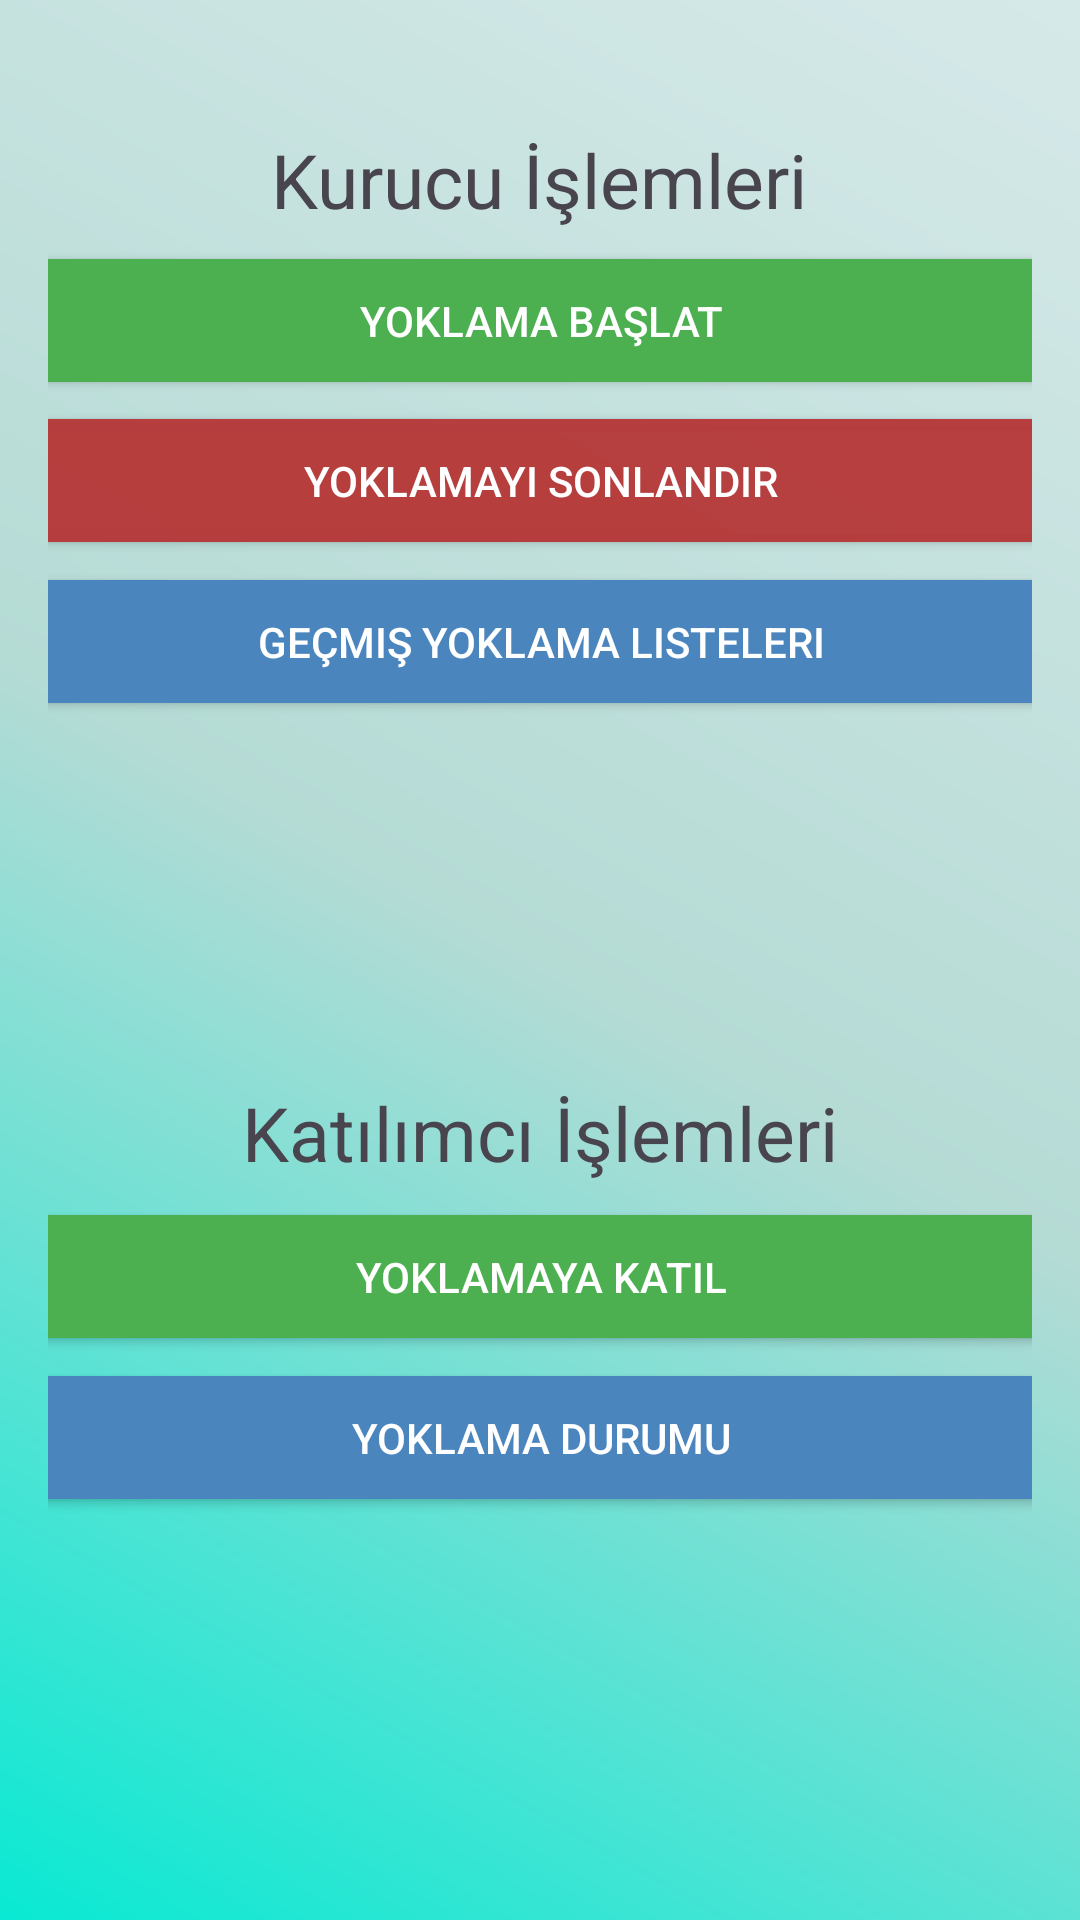

The Android layout XML behind this screen, and the referenced resources:
<!-- AndroidManifest.xml: application theme Theme.Yoklamaceptever3 -->
<!-- res/layout/activity_yoklama.xml -->
<androidx.constraintlayout.widget.ConstraintLayout xmlns:android="http://schemas.android.com/apk/res/android"
    xmlns:app="http://schemas.android.com/apk/res-auto"
    xmlns:tools="http://schemas.android.com/tools"
    android:layout_width="match_parent"
    android:layout_height="match_parent"
    android:background="@drawable/background_gradient"
    android:orientation="vertical"
    android:padding="16dp">

    

    <Button
        android:id="@+id/button10"
        android:layout_width="365dp"
        android:layout_height="53dp"
        android:onClick="yoklamaBaslat"
        android:backgroundTint="#4CAF50"
        android:drawablePadding="8dp"
        android:elevation="4dp"
        android:padding="12dp"
        android:text="Yoklama Başlat"
        android:textColor="@android:color/white"
        app:cornerRadius="16dp"
        app:layout_constraintBottom_toBottomOf="parent"
        app:layout_constraintEnd_toEndOf="parent"
        app:layout_constraintStart_toStartOf="parent"
        app:layout_constraintTop_toTopOf="parent"
        app:layout_constraintVertical_bias="0.116" />

    <Button
        android:id="@+id/button14"
        android:layout_width="365dp"
        android:layout_height="53dp"
        android:onClick="yoklamaBitir"
        android:backgroundTint="#F4B63838"
        android:drawablePadding="8dp"
        android:elevation="4dp"
        android:padding="12dp"

        android:text="Yoklamayı Sonlandır"
        android:textColor="@android:color/white"
        app:cornerRadius="16dp"
        app:layout_constraintBottom_toBottomOf="parent"
        app:layout_constraintEnd_toEndOf="parent"
        app:layout_constraintStart_toStartOf="parent"
        app:layout_constraintTop_toTopOf="parent"
        app:layout_constraintVertical_bias="0.212" />

    <TextView
        android:id="@+id/textView10"
        android:layout_width="wrap_content"
        android:layout_height="wrap_content"
        android:text="Kurucu İşlemleri"
        android:textSize="25dp"
        app:layout_constraintBottom_toBottomOf="parent"
        app:layout_constraintEnd_toEndOf="parent"
        app:layout_constraintHorizontal_bias="0.498"
        app:layout_constraintStart_toStartOf="parent"
        app:layout_constraintTop_toTopOf="parent"
        app:layout_constraintVertical_bias="0.047" />

    <TextView
        android:id="@+id/textView11"
        android:layout_width="wrap_content"
        android:layout_height="wrap_content"
        android:text="Katılımcı İşlemleri"
        android:textSize="25dp"
        app:layout_constraintBottom_toBottomOf="parent"
        app:layout_constraintEnd_toEndOf="parent"
        app:layout_constraintStart_toStartOf="parent"
        app:layout_constraintTop_toTopOf="parent"
        app:layout_constraintVertical_bias="0.6" />

    <Button
        android:id="@+id/button_past_attendances"
        android:layout_width="365dp"
        android:layout_height="53dp"
        android:backgroundTint="#4A85BD"
        android:drawablePadding="8dp"
        android:elevation="4dp"
        android:padding="12dp"
        android:text="Geçmiş Yoklama Listeleri"
        android:textColor="@android:color/white"
        app:cornerRadius="16dp"
        app:layout_constraintBottom_toBottomOf="parent"
        app:layout_constraintEnd_toEndOf="parent"
        app:layout_constraintStart_toStartOf="parent"
        app:layout_constraintTop_toTopOf="parent"
        app:layout_constraintVertical_bias="0.309" />

    <Button
        android:id="@+id/YoklamaDurumum"
        android:layout_width="365dp"
        android:layout_height="53dp"
        android:backgroundTint="#4A85BD"
        android:drawablePadding="8dp"
        android:elevation="4dp"
        android:padding="12dp"
        android:text="Yoklama Durumu"
        android:textColor="@android:color/white"
        app:cornerRadius="16dp"
        app:layout_constraintBottom_toBottomOf="parent"
        app:layout_constraintEnd_toEndOf="parent"
        app:layout_constraintStart_toStartOf="parent"
        app:layout_constraintTop_toTopOf="parent"
        app:layout_constraintVertical_bias="0.787" />

    <Button
        android:id="@+id/button_participate"
        android:layout_width="365dp"
        android:layout_height="53dp"
        android:backgroundTint="#4CAF50"
        android:drawablePadding="8dp"
        android:elevation="4dp"
        android:padding="12dp"
        android:onClick="yoklamayaKatil"
        android:text="Yoklamaya Katıl"
        android:textColor="@android:color/white"
        app:cornerRadius="16dp"
        app:layout_constraintBottom_toBottomOf="parent"
        app:layout_constraintEnd_toEndOf="parent"
        app:layout_constraintStart_toStartOf="parent"
        app:layout_constraintTop_toTopOf="parent"
        app:layout_constraintVertical_bias="0.69" />
</androidx.constraintlayout.widget.ConstraintLayout>
<!-- resources referenced by this layout -->
<resources>
  <!-- drawable background_gradient (drawable) -->
  <shape xmlns:android="http://schemas.android.com/apk/res/android">
      <gradient
          android:startColor="#D6E9E9"
      android:centerColor="#B5DBD5"
      android:endColor="#09E9D3"
      android:angle="225"
      android:type="linear" />
  </shape>
  <style name="Theme.Yoklamaceptever3" parent="Base.Theme.Yoklamaceptever3" />
  <style name="Base.Theme.Yoklamaceptever3" parent="Theme.Material3.DayNight.NoActionBar">
  
      </style>
</resources>
